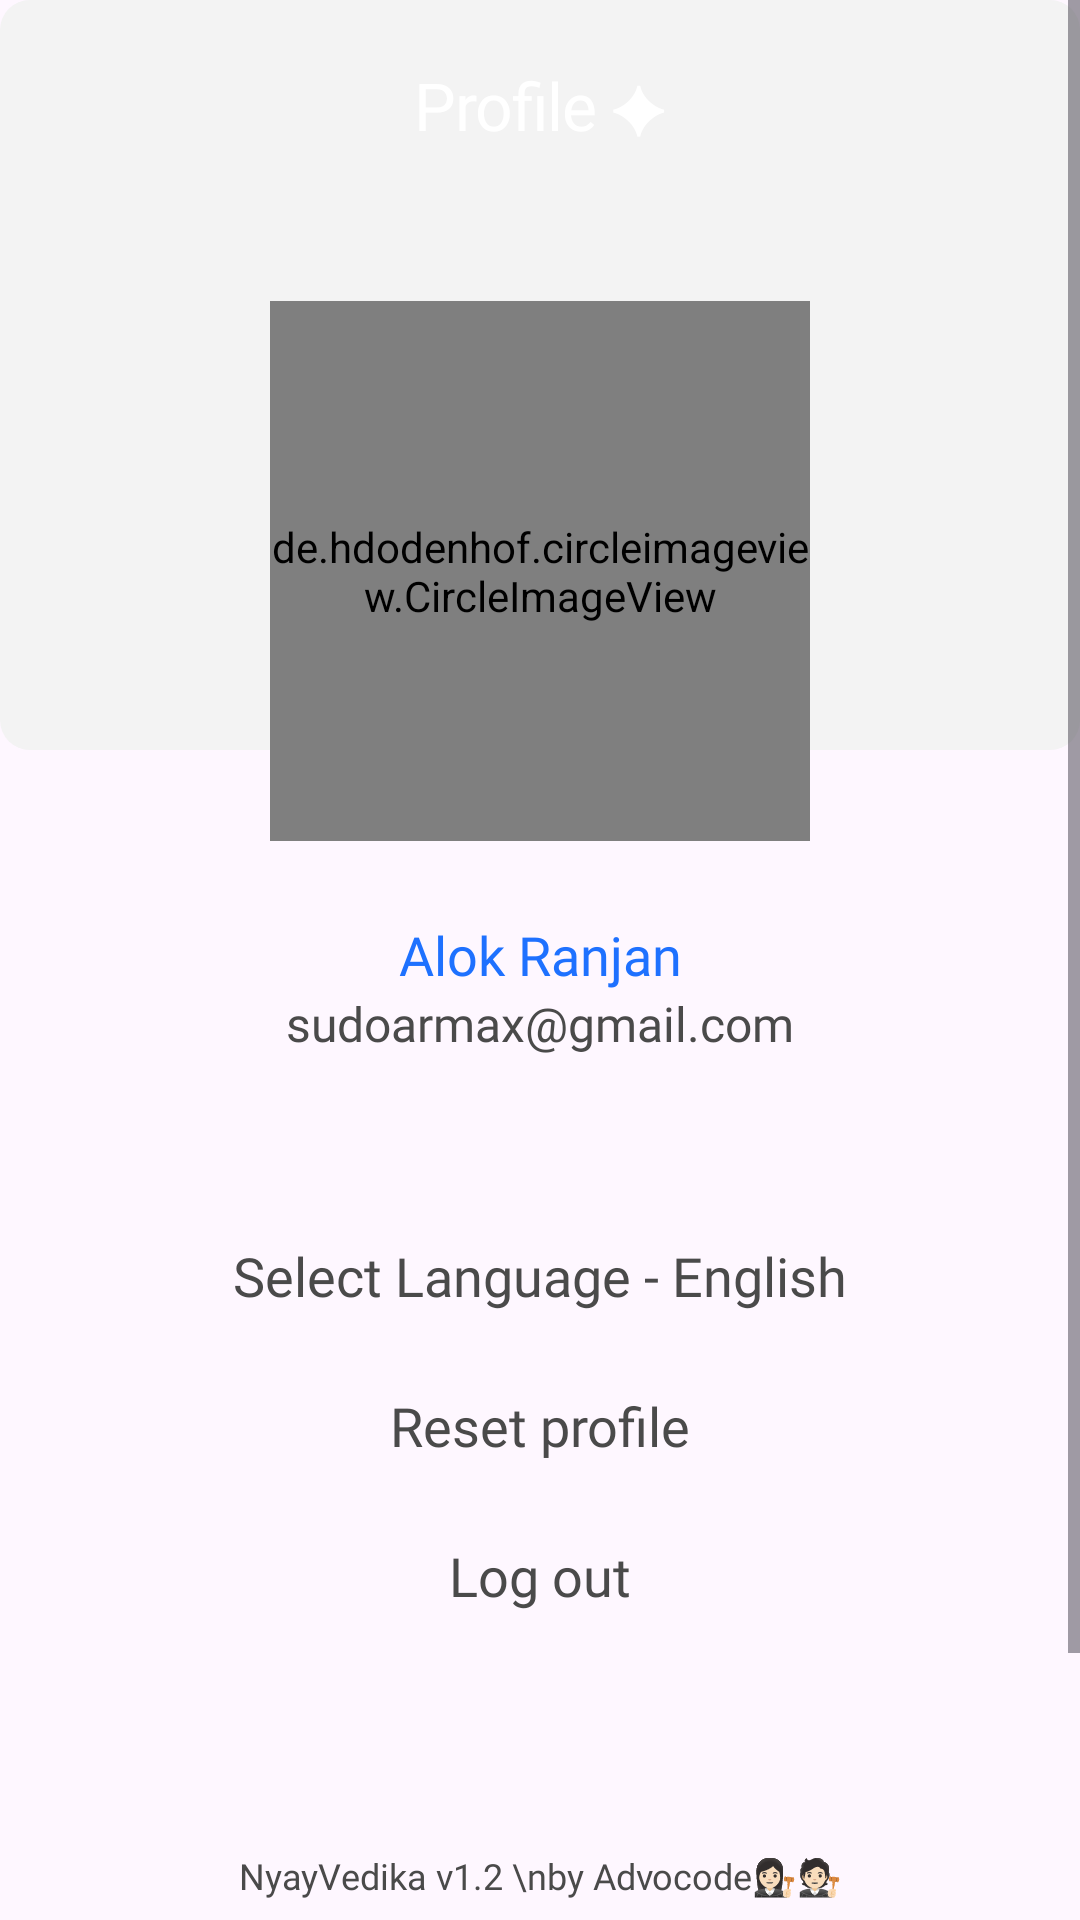

Here is an Android app screen rendered from its layout file. Give the layout XML and the strings, colors and styles it references.
<!-- AndroidManifest.xml: application theme Theme.NyayVedika -->
<!-- res/layout/fragment_profile.xml -->
<?xml version="1.0" encoding="utf-8"?>
<ScrollView xmlns:android="http://schemas.android.com/apk/res/android"
    xmlns:app="http://schemas.android.com/apk/res-auto"
    xmlns:tools="http://schemas.android.com/tools"
    android:layout_width="match_parent"
    android:layout_height="match_parent"
    tools:context=".UI.Home.HomeFragment"
    android:clipToPadding="false"
    android:nestedScrollingEnabled="false"
    android:paddingBottom="80dp"
    >

    <FrameLayout
        android:layout_width="match_parent"
        android:layout_height="wrap_content"
        >

        <ImageView
            android:id="@+id/imageView2"
            android:layout_width="match_parent"
            android:layout_height="250dp"
            android:elevation="1dp"
            android:src="@drawable/box_bg"
            app:layout_constraintEnd_toEndOf="parent"
            app:layout_constraintStart_toStartOf="parent"
            app:layout_constraintTop_toTopOf="parent" />

        <androidx.appcompat.widget.LinearLayoutCompat
            android:layout_width="match_parent"
            android:layout_height="match_parent"
            android:elevation="2dp"
            android:orientation="vertical"
            app:layout_constraintBottom_toBottomOf="parent"
            app:layout_constraintEnd_toEndOf="parent"
            app:layout_constraintStart_toStartOf="parent"
            app:layout_constraintTop_toTopOf="parent">

            <TextView
                android:id="@+id/vedika_title"
                style="@style/body_bold"
                android:layout_width="match_parent"
                android:layout_height="wrap_content"
                android:layout_marginTop="20dp"
                android:layout_marginBottom="10dp"
                android:elevation="5dp"
                android:gravity="center"
                android:text="Profile ✦"
                android:textColor="@color/white"
                android:textSize="22dp"
                android:visibility="visible"
                app:layout_constraintBottom_toBottomOf="parent"
                app:layout_constraintStart_toStartOf="parent"
                app:layout_constraintTop_toTopOf="parent" />


            <de.hdodenhof.circleimageview.CircleImageView
                android:id="@+id/dp"
                android:layout_width="180dp"
                android:layout_height="180dp"
                android:layout_gravity="center"
                android:layout_marginTop="40dp"
                android:scaleX="1"
                android:scaleY="1"
                android:src="@drawable/sampledp"
                app:civ_border_color="@color/white"
                app:civ_border_width="5dp" />

            <TextView
                android:id="@+id/name"
                android:layout_width="match_parent"
                android:layout_height="50dp"
                android:elevation="5dp"
                android:fontFamily="@font/sfmedium"
                android:gravity="bottom|center"
                android:text="Alok Ranjan"
                android:textColor="@color/colorPrimary"
                android:textSize="18dp"
                android:visibility="visible"
                app:layout_constraintBottom_toBottomOf="parent"
                app:layout_constraintStart_toStartOf="parent"
                app:layout_constraintTop_toTopOf="parent" />
            <TextView
                android:id="@+id/email"
                android:layout_width="match_parent"
                android:layout_height="50dp"
                android:elevation="5dp"
                android:fontFamily="@font/sfmedium"
                android:gravity="top|center"
                android:text="sudoarmax@gmail.com"
                android:textColor="@color/black200"
                android:textSize="16dp"
                android:visibility="visible"
                app:layout_constraintBottom_toBottomOf="parent"
                app:layout_constraintStart_toStartOf="parent"
                app:layout_constraintTop_toTopOf="parent" />

            <TextView
                android:id="@+id/lang"
                android:layout_width="match_parent"
                android:layout_height="50dp"
                android:layout_marginTop="20dp"
                android:background="@drawable/solid_bg_white_border"
                android:elevation="5dp"
                android:fontFamily="@font/sfmedium"
                android:gravity="center"
                android:text="Select Language - English"
                android:textColor="@color/black200"
                android:textSize="18dp"
                android:visibility="visible"
                app:layout_constraintBottom_toBottomOf="parent"
                app:layout_constraintStart_toStartOf="parent"
                app:layout_constraintTop_toTopOf="parent" />

            <TextView
                android:id="@+id/reset"
                android:layout_width="match_parent"
                android:layout_height="50dp"
                android:background="@drawable/solid_bg_white_border"
                android:elevation="5dp"
                android:fontFamily="@font/sfmedium"
                android:gravity="center"
                android:text="Reset profile"
                android:textColor="@color/black200"
                android:textSize="18dp"
                android:visibility="visible"
                app:layout_constraintBottom_toBottomOf="parent"
                app:layout_constraintStart_toStartOf="parent"
                app:layout_constraintTop_toTopOf="parent" />


            <TextView
                android:id="@+id/logout"
                android:layout_width="match_parent"
                android:layout_height="50dp"
                android:layout_marginBottom="10dp"
                android:background="@drawable/solid_bg_white_border"
                android:elevation="5dp"
                android:fontFamily="@font/sfmedium"
                android:gravity="center"
                android:text="Log out"
                android:textColor="@color/black200"
                android:textSize="18dp"
                android:visibility="visible"
                app:layout_constraintBottom_toBottomOf="parent"
                app:layout_constraintStart_toStartOf="parent"
                app:layout_constraintTop_toTopOf="parent" />


            <TextView
                android:id="@+id/version"
                android:layout_width="match_parent"
                android:layout_height="50dp"
                android:layout_marginTop="40dp"
                android:elevation="5dp"
                android:fontFamily="@font/sfmedium"
                android:gravity="center"
                android:text="NyayVedika v1.2 \nby Advocode👩🏻‍⚖️🧑🏻‍⚖️️"
                android:textColor="@color/black200"
                android:textSize="12dp"
                android:visibility="visible"
                app:layout_constraintBottom_toBottomOf="parent"
                app:layout_constraintStart_toStartOf="parent"
                app:layout_constraintTop_toTopOf="parent" />


        </androidx.appcompat.widget.LinearLayoutCompat>

    </FrameLayout>

</ScrollView>
<!-- resources referenced by this layout -->
<resources>
  <color name="black200">#4A4A4A</color>
  <color name="colorPrimary">#1E71FF</color>
  <color name="white">#FFFFFFFF</color>
  <!-- drawable box_bg (drawable) -->
  <?xml version="1.0" encoding="utf-8"?>
  <shape xmlns:android="http://schemas.android.com/apk/res/android"
      android:shape="rectangle">
      <solid android:color="#F3F3F3"/>
      <corners android:radius="10sp"/>
  </shape>
  <style name="body_bold">
          <item name="android:textSize">17sp</item>
          <item name="android:letterSpacing">-0.02</item>
          <item name="android:textColor">#000000</item>
          <item name="android:fontFamily">@font/sfbold</item>
  
      </style>
  <style name="Theme.NyayVedika" parent="Base.Theme.NyayVedika" />
  <style name="Base.Theme.NyayVedika" parent="Theme.Material3.DayNight.NoActionBar">
  
          <item name="android:statusBarColor">@color/colorPrimary</item>
          <item name="android:navigationBarColor">@color/card_bg</item>
  
  
      </style>
  <color name="card_bg">#3F4041</color>
</resources>
